Run: headless pygame with SDL's dummy video driver; simulated clock (each Clock.tick advances the game by its frame time, no real sleeping); random seed 0; keys injected as events and as key.get_pressed() state; no mouse input.
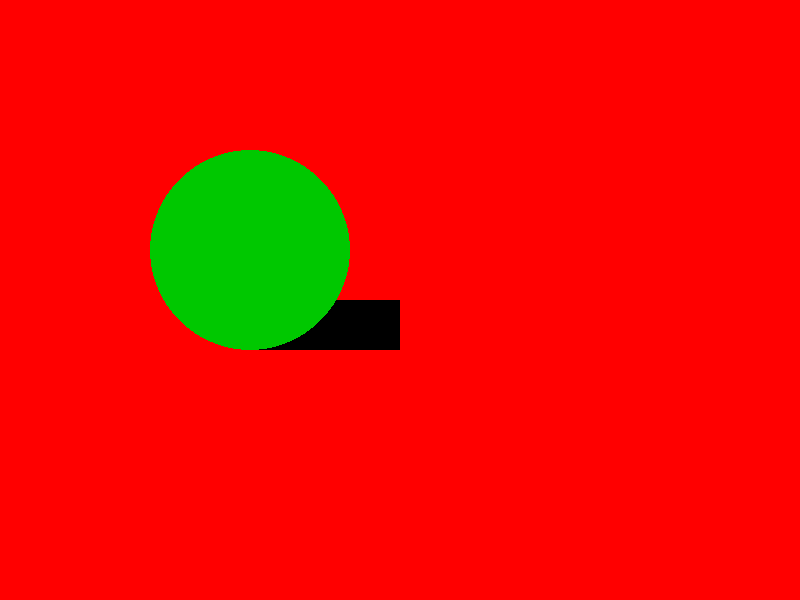
Frame 1 of 4 · flips 1–60 · no input
Frame 2 of 4 · flips 61–180 · tapped SPACE, RETURN · held RIGHT (→), D · screen unchanged from frame 1, image omitted
Frame 3 of 4 · flips 181–300 · held DOWN (↓), S · screen unchanged from frame 2, image omitted
Frame 4 of 4 · flips 301–420 · held LEFT (←), A, UP (↑), W · screen unchanged from frame 3, image omitted

The pygame program that drew these frames:

# https://realpython.com/pygame-a-primer/ -----------------------------------------------

# importing the pygame library/package
import pygame

# importing constants for easier/quicker access to inputs
from pygame.locals import (
    K_UP,
    K_DOWN,
    K_LEFT,
    K_RIGHT,
    K_ESCAPE,
    KEYDOWN,
    QUIT,
)

# defining constants to use as screen size
SCREEN_WIDTH = 800
SCREEN_HEIGHT = 600



# initialize the library/modules
pygame.init()

# creating the window/screen that the graphics are drawn on, given a tuple as an argument
# this is from the Surface-class, and is returning a Surface which we pass into other functions
# such as the .draw.circle() beneath
screen = pygame.display.set_mode((SCREEN_WIDTH, SCREEN_HEIGHT))

# fills the screen/background with a color, given a tuple with RGB values as an argument
screen.fill("red")


# creates an instance/object of the Surface-class,
# given the dimensions as an argument in a tuple
surf = pygame.Surface((150, 50))

# fills the above instance surface with
# an argument of a tuple with the RGB of black
surf.fill((0, 0, 0))
# gets the underlying Rect from the above instance of a surface in surf-variable
# in a new variable named "rect"
rect = surf.get_rect()


# define a variable that is True
running = True
# creating a while loop that is running until the user quits the game
while running:

    # checks the events/inputs using a for-loop that goes through
    # each event in the pygame.event queue
    for event in pygame.event.get():
        # if the event from the event get above is a key pressed down
        if event.type == KEYDOWN:
            # checks to see if the key pressed was the ESCape key
            if event.key == K_ESCAPE:
                # sets the main while-loop dependent variable to False
                running = False



        # an if statement for the above for-loop that checks for the the event of clicking the "x-button"
        elif event.type == pygame.QUIT:
            running = False

    # blit the surf to the screen
    # blit = Block Transfer --> it transfers one surface to another
    # from the "surf" surface to the "screen" surface
    # argument is taken for the surface to be transfered and
    # a tuple with the position
    screen.blit(surf, (250, SCREEN_HEIGHT / 2))


    # "flips" the display, refreshing the screen/window with the above drawn graphics
    # on the Surface in the screen-variable


    # draws a circle, to the display/window, with the color as an RGB tuple,
    # pixel coordinates as position in a tuple, the radius of the circle
    pygame.draw.circle(screen, (0, 200, 0), (250, 250), 100)

    pygame.display.flip()


# stope the initializing and makes sure the program is shutdown
# after exiting the main while-loop
pygame.quit()
